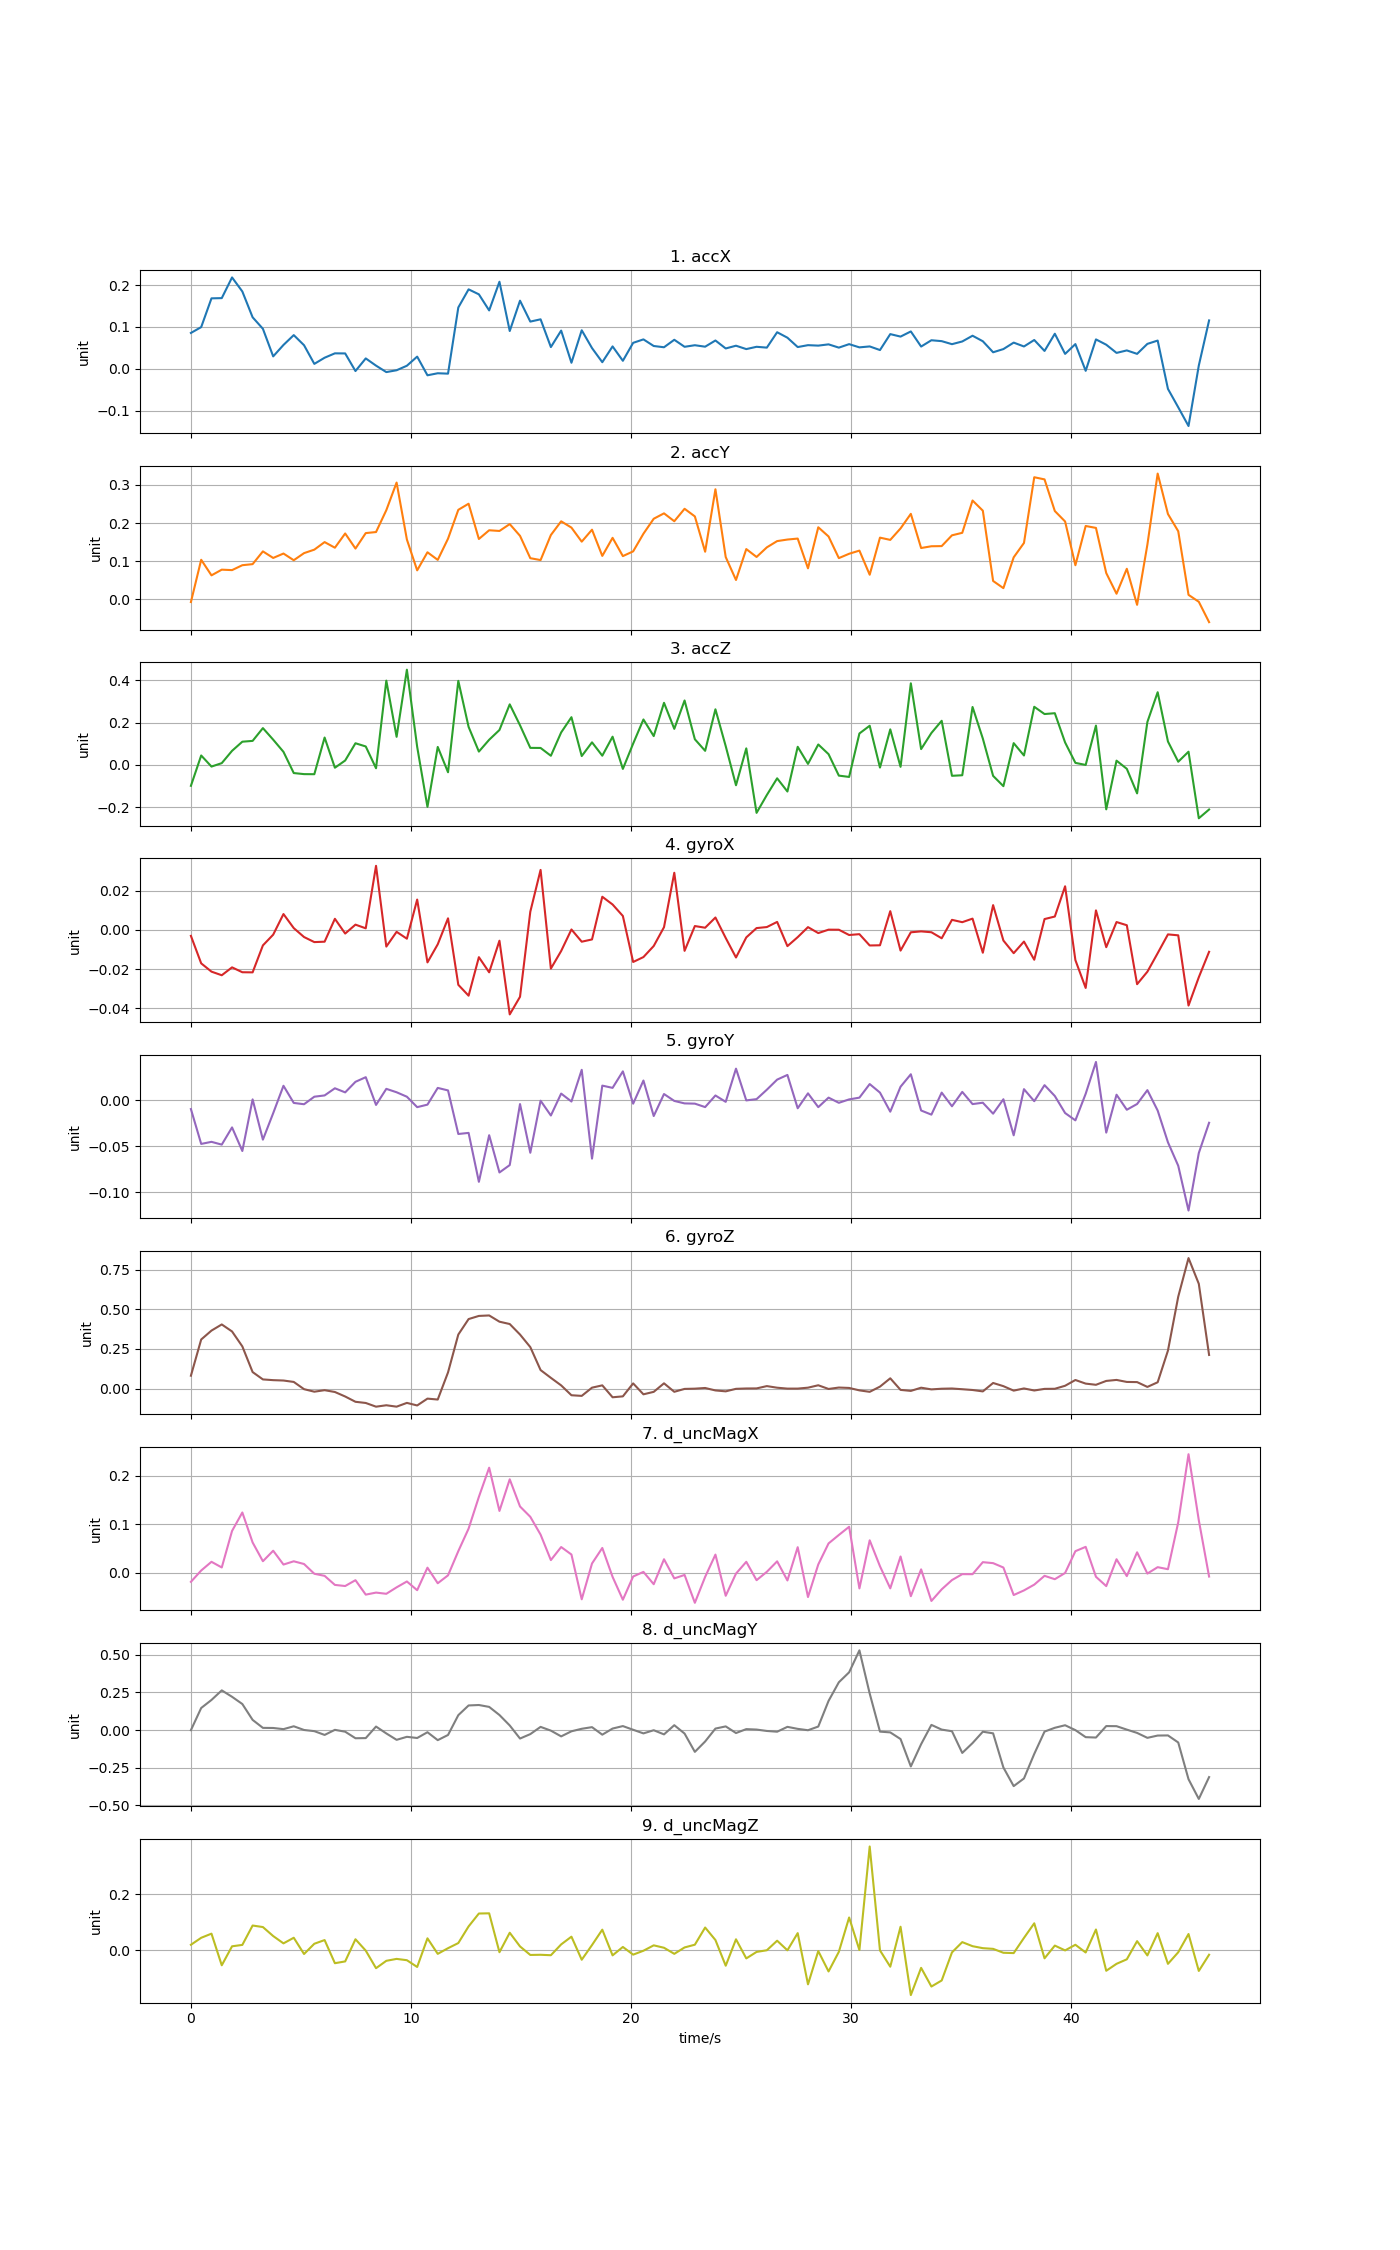

The file beside this chart, header and first rows:
time, accX, accY, accZ, gyroX, gyroY, gyroZ, d_uncMagX, d_uncMagY, d_uncMagZ
0, 0.08573, -0.00739, -0.09929, -0.003026, -0.009377, 0.08152, -0.01869, -0.0006242, 0.02006
0.4676, 0.0997, 0.1036, 0.04441, -0.0171, -0.04729, 0.3098, 0.004719, 0.1469, 0.04485
0.9352, 0.1685, 0.0627, -0.008142, -0.02133, -0.04503, 0.3658, 0.0227, 0.2003, 0.05955
1.403, 0.1691, 0.07763, 0.008177, -0.02318, -0.04806, 0.4045, 0.01099, 0.2641, -0.05279
1.87, 0.2186, 0.07645, 0.06648, -0.01914, -0.02933, 0.3603, 0.08642, 0.2213, 0.01462
2.338, 0.185, 0.08932, 0.1097, -0.02164, -0.055, 0.2662, 0.1246, 0.1733, 0.01959
2.806, 0.1232, 0.09214, 0.1136, -0.0217, 0.001166, 0.1044, 0.06264, 0.0678, 0.08841
3.273, 0.09565, 0.1256, 0.1741, -0.007898, -0.04264, 0.05809, 0.02386, 0.01468, 0.08296
3.741, 0.02961, 0.1084, 0.1193, -0.00241, -0.01386, 0.05349, 0.04559, 0.01398, 0.05102
4.208, 0.05698, 0.1199, 0.06162, 0.008138, 0.01597, 0.05114, 0.01702, 0.006246, 0.02503
4.676, 0.08054, 0.1024, -0.03887, 0.0009438, -0.002706, 0.04227, 0.02374, 0.02528, 0.045
5.144, 0.05633, 0.121, -0.0439, -0.003622, -0.004114, -0.003378, 0.01814, 0.0006686, -0.01272
5.611, 0.01168, 0.1302, -0.04432, -0.006214, 0.004078, -0.01924, -0.002013, -0.007099, 0.0237
6.079, 0.02642, 0.15, 0.1294, -0.006005, 0.005464, -0.009736, -0.006321, -0.0322, 0.03676
6.546, 0.0369, 0.1352, -0.01362, 0.005713, 0.01324, -0.02114, -0.02503, 0.00159, -0.04536
7.014, 0.03668, 0.1726, 0.02062, -0.001839, 0.008785, -0.04956, -0.02734, -0.01075, -0.039
7.482, -0.005466, 0.133, 0.1023, 0.002719, 0.02028, -0.08285, -0.01528, -0.05424, 0.03961
7.949, 0.02474, 0.1736, 0.08716, 0.0008346, 0.02531, -0.09032, -0.04511, -0.05331, -0.0006956
8.417, 0.007465, 0.1764, -0.01611, 0.03282, -0.004873, -0.1137, -0.0409, 0.02348, -0.06307
8.884, -0.007982, 0.2338, 0.399, -0.008511, 0.01262, -0.1048, -0.04339, -0.02237, -0.03688
9.352, -0.003573, 0.3062, 0.1329, -0.000963, 0.008904, -0.1136, -0.03006, -0.06481, -0.03005
9.82, 0.007217, 0.1568, 0.4509, -0.004471, 0.004058, -0.08984, -0.01794, -0.04479, -0.03473
10.29, 0.02905, 0.07582, 0.0855, 0.01556, -0.007286, -0.106, -0.03598, -0.05264, -0.05877
10.75, -0.01565, 0.1233, -0.1992, -0.0166, -0.00455, -0.06292, 0.01058, -0.0143, 0.04296
11.22, -0.01077, 0.1033, 0.08488, -0.007344, 0.01364, -0.06867, -0.02161, -0.06689, -0.01217
11.69, -0.01169, 0.159, -0.0351, 0.005951, 0.0109, 0.1024, -0.005275, -0.03252, 0.007931
12.16, 0.1467, 0.2347, 0.398, -0.02807, -0.03649, 0.3409, 0.04472, 0.0992, 0.02613
12.63, 0.1901, 0.2507, 0.18, -0.03364, -0.0353, 0.4384, 0.09122, 0.1638, 0.08525
13.09, 0.1782, 0.1582, 0.06287, -0.01393, -0.08854, 0.4583, 0.1568, 0.1667, 0.131
13.56, 0.1396, 0.1811, 0.1189, -0.02168, -0.03782, 0.4612, 0.2171, 0.1542, 0.1317
14.03, 0.2083, 0.1792, 0.1652, -0.0055, -0.07834, 0.4219, 0.1278, 0.1002, -0.006358
14.5, 0.09036, 0.1973, 0.2867, -0.04322, -0.07031, 0.4072, 0.1931, 0.03074, 0.06281
14.96, 0.163, 0.1664, 0.1874, -0.0342, -0.003907, 0.3409, 0.1369, -0.05627, 0.01419
15.43, 0.1129, 0.1078, 0.08045, 0.009332, -0.05692, 0.2617, 0.1156, -0.02682, -0.01606
15.9, 0.1184, 0.1028, 0.08008, 0.03074, -0.0002832, 0.1171, 0.07884, 0.02129, -0.01543
16.37, 0.05191, 0.1685, 0.04304, -0.01978, -0.01637, 0.06802, 0.02623, -0.003641, -0.01705
16.83, 0.09137, 0.2045, 0.1536, -0.01077, 0.007478, 0.0205, 0.05319, -0.04184, 0.02136
17.3, 0.01436, 0.188, 0.2258, 0.0002421, -0.001156, -0.04163, 0.03773, -0.008081, 0.04881
17.77, 0.09215, 0.1511, 0.0417, -0.006011, 0.03334, -0.04564, -0.05476, 0.008708, -0.03307
18.24, 0.0495, 0.1825, 0.1067, -0.004853, -0.06329, 0.006155, 0.01923, 0.01948, 0.01911
18.7, 0.0157, 0.1137, 0.04341, 0.01699, 0.01615, 0.02073, 0.05129, -0.03054, 0.07369
19.17, 0.05348, 0.1612, 0.1335, 0.01303, 0.01368, -0.05441, -0.0084, 0.01021, -0.0175
19.64, 0.01905, 0.1132, -0.01918, 0.007155, 0.03165, -0.04868, -0.05563, 0.02659, 0.0123
20.11, 0.06205, 0.1256, 0.1006, -0.01639, -0.003514, 0.03302, -0.007655, 0.002045, -0.01497
20.57, 0.07031, 0.172, 0.215, -0.01388, 0.02167, -0.03577, 0.001845, -0.02197, -0.001097
21.04, 0.05447, 0.2112, 0.1363, -0.008214, -0.01696, -0.0202, -0.02362, -0.0009844, 0.01805
21.51, 0.05147, 0.2254, 0.2939, 0.001418, 0.006987, 0.03351, 0.02796, -0.02856, 0.00944
21.98, 0.06937, 0.2047, 0.1706, 0.02926, -0.0005095, -0.01986, -0.01161, 0.03251, -0.01211
22.44, 0.05259, 0.2374, 0.305, -0.01069, -0.003213, -0.001721, -0.004438, -0.02311, 0.01058
22.91, 0.05633, 0.2174, 0.1213, 0.002002, -0.003474, -0.000133, -0.062, -0.1449, 0.02031
23.38, 0.05283, 0.1247, 0.06646, 0.001143, -0.007222, 0.004092, -0.00845, -0.07576, 0.08124
23.85, 0.06767, 0.2886, 0.2632, 0.006369, 0.005418, -0.01133, 0.03757, 0.009988, 0.03691
24.32, 0.04859, 0.1108, 0.08865, -0.004104, -0.001529, -0.01702, -0.04747, 0.02455, -0.05426
24.78, 0.05515, 0.05055, -0.09661, -0.0141, 0.0346, -0.001212, -0.001656, -0.01959, 0.0395
25.25, 0.04708, 0.1317, 0.07811, -0.003808, 4.93699e-05, 0.0009982, 0.02265, 0.006355, -0.02833
25.72, 0.05258, 0.111, -0.2274, 0.0009594, 0.001436, 0.001405, -0.01528, 0.003448, -0.005334
26.19, 0.05059, 0.1362, -0.1428, 0.001484, 0.01169, 0.01604, 0.002047, -0.005883, 0.0006035
26.65, 0.08743, 0.1526, -0.06379, 0.004114, 0.02266, 0.005866, 0.02364, -0.01084, 0.03449
27.12, 0.07434, 0.1567, -0.1263, -0.008271, 0.02776, 0.0001395, -0.01584, 0.02151, 0.0003853
27.59, 0.05194, 0.1592, 0.08552, -0.00368, -0.008507, 0.0002403, 0.05287, 0.008138, 0.06143
... 40 more rows
